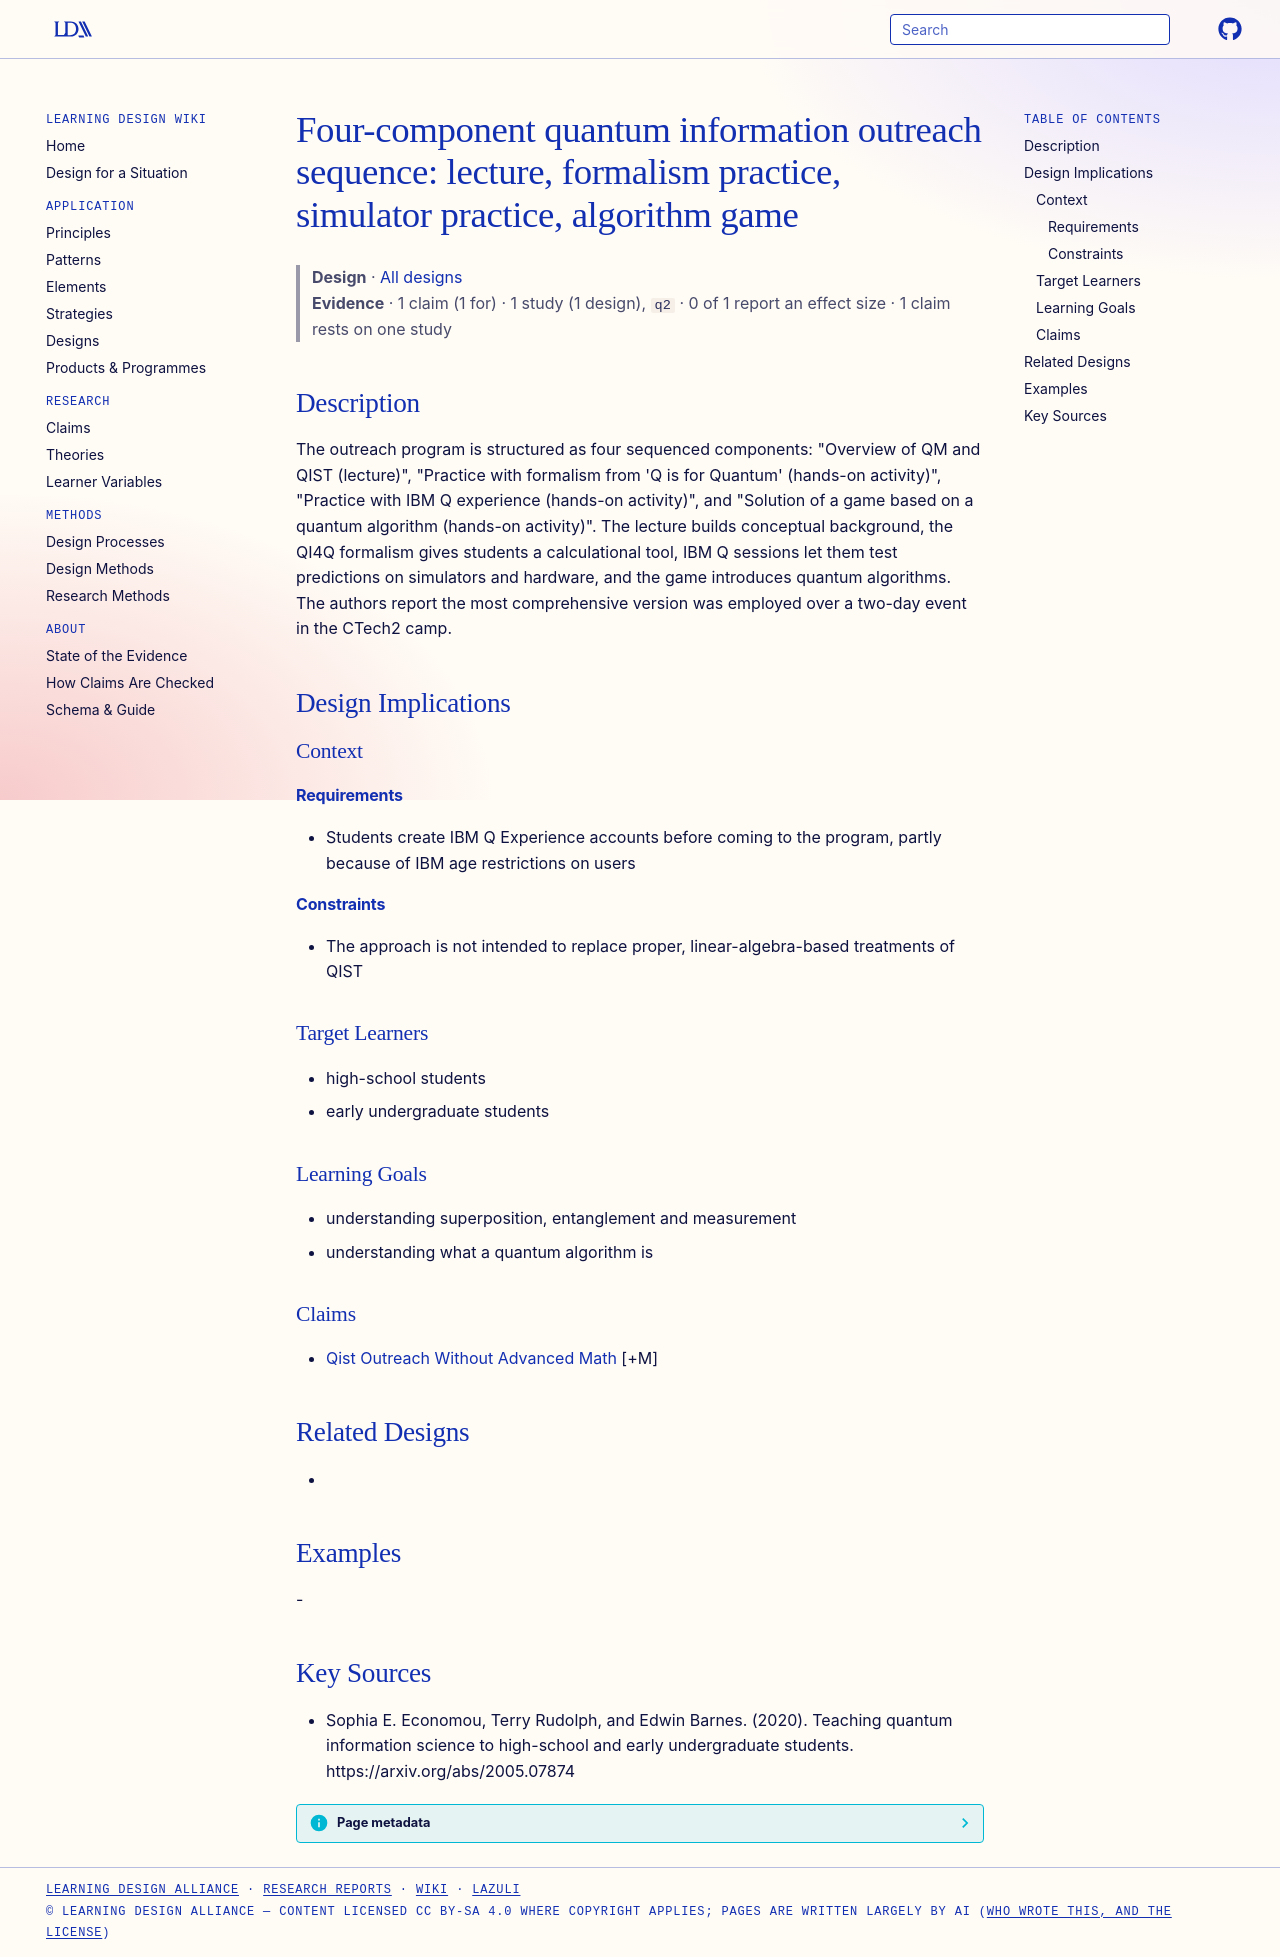

repository: Learning-Design-Alliance/learning-wiki · page: designs/four-component-qist-outreach-sequence/index.html · generator: mkdocs

---
type: design
id: four-component-qist-outreach-sequence
title: "Four-component quantum information outreach sequence: lecture, formalism practice, simulator practice, algorithm game"
description: "The outreach program is structured as four sequenced components: \"Overview of QM and QIST (lecture)\", \"Practice with formalism from 'Q is for Quantum' (hands-on activity)\", \"Practice with IBM Q experience (hands-on ac..."
status: review
generated:
  by: "process:settle-candidates"
  at: 2026-11-18
sources:
  - id: sophia-e-economou-2020
    resource: "https://arxiv.org/abs/2005.07874"
    title: "Sophia E. Economou, Terry Rudolph, and Edwin Barnes. (2020). Teaching quantum information science to high-school and early undergraduate students. https://arxiv.org/abs/2005.07874"
    author: Sophia E. Economou, Terry Rudolph, and Edwin Barnes
---

# Four-component quantum information outreach sequence: lecture, formalism practice, simulator practice, algorithm game

> **Design** · [All designs](index.md)
> **Evidence** · 1 claim (1 for) · 1 study (1 design), `q2` · 0 of 1 report an effect size · 1 claim rests on one study

## Description
The outreach program is structured as four sequenced components: "Overview of QM and QIST (lecture)", "Practice with formalism from 'Q is for Quantum' (hands-on activity)", "Practice with IBM Q experience (hands-on activity)", and "Solution of a game based on a quantum algorithm (hands-on activity)". The lecture builds conceptual background, the QI4Q formalism gives students a calculational tool, IBM Q sessions let them test predictions on simulators and hardware, and the game introduces quantum algorithms. The authors report the most comprehensive version was employed over a two-day event in the CTech2 camp.

## Design Implications

### Context
#### Requirements
- Students create IBM Q Experience accounts before coming to the program, partly because of IBM age restrictions on users
#### Constraints
- The approach is not intended to replace proper, linear-algebra-based treatments of QIST

### Target Learners
- high-school students
- early undergraduate students

### Learning Goals
- understanding superposition, entanglement and measurement
- understanding what a quantum algorithm is

### Claims
- [Qist Outreach Without Advanced Math](../claims/qist-outreach-without-advanced-math.md) [+M]

## Related Designs
- 

## Examples
-

## Key Sources
- Sophia E. Economou, Terry Rudolph, and Edwin Barnes. (2020). Teaching quantum information science to high-school and early undergraduate students. https://arxiv.org/abs/2005.07874
